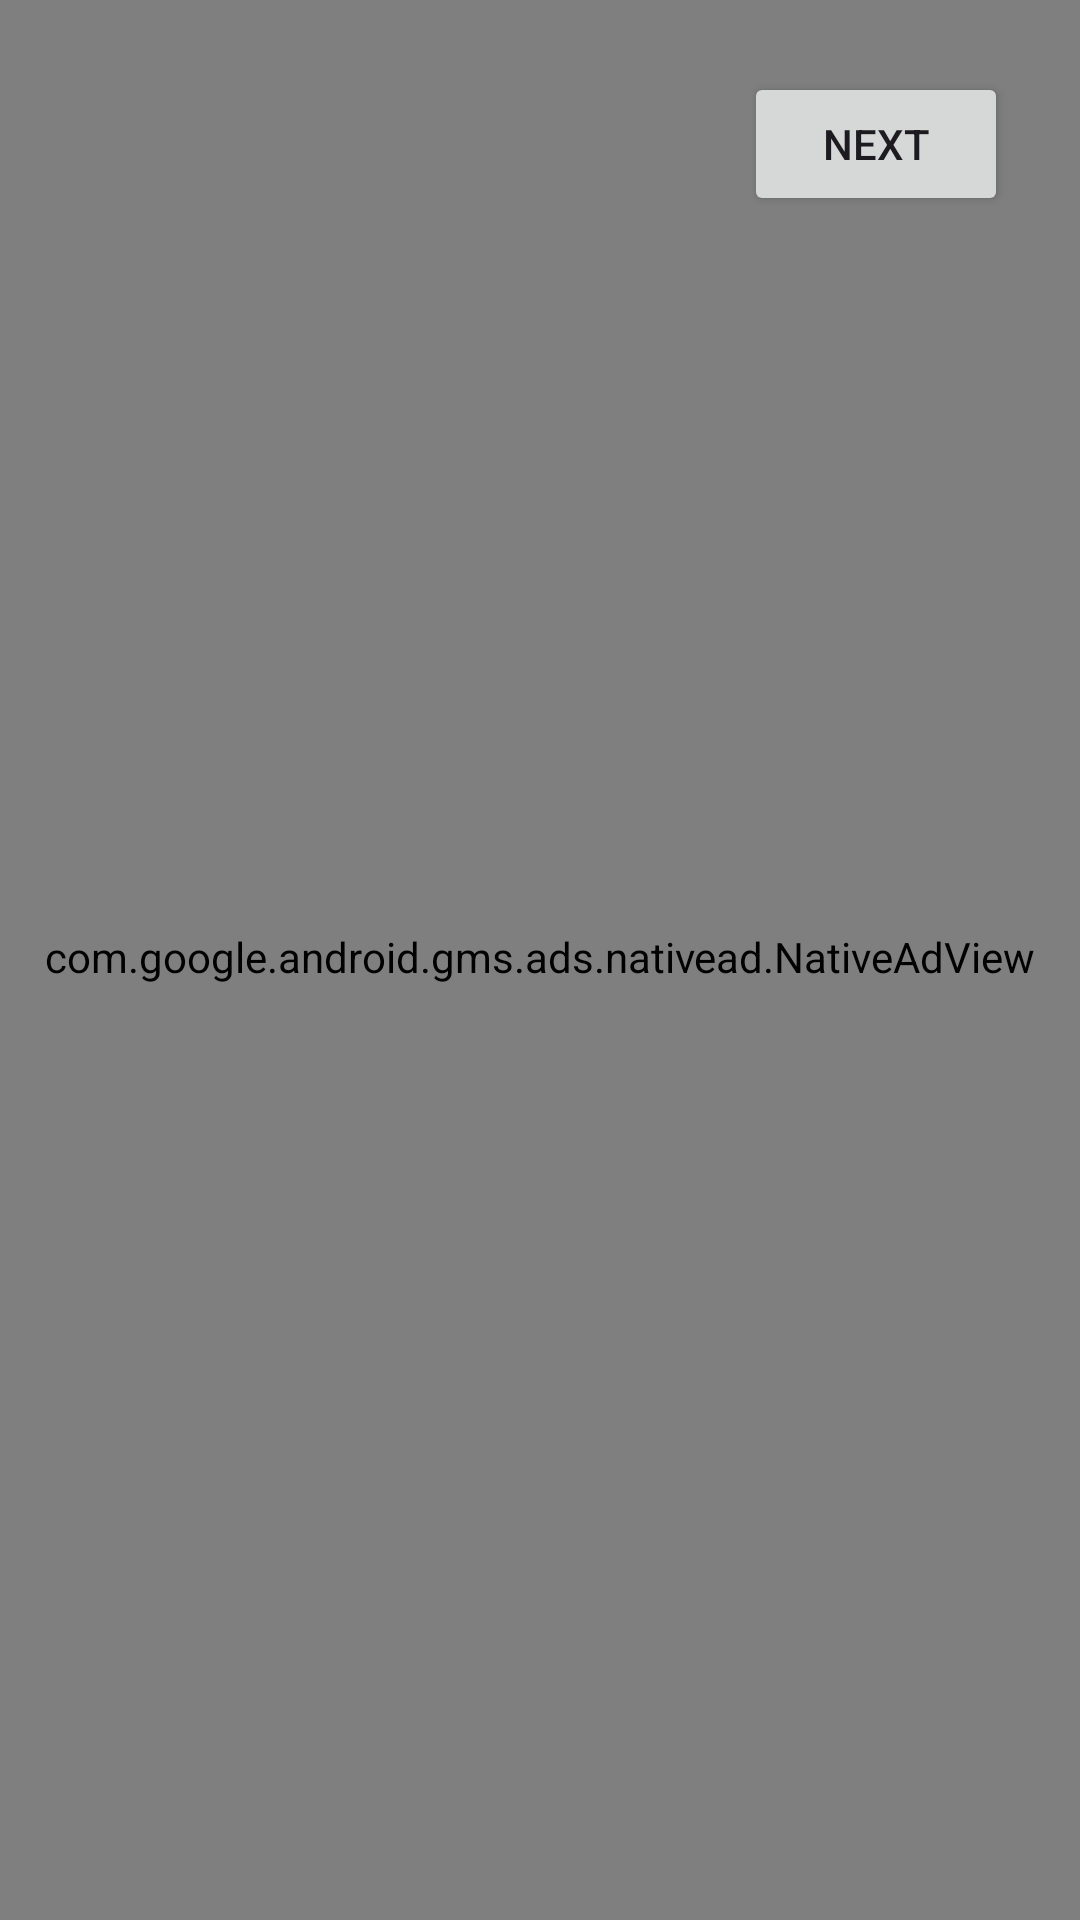

Produce the Android XML layout that renders to this screen, including the resource entries it uses.
<!-- AndroidManifest.xml: application theme AppTheme -->
<!-- res/layout/activity_native_full_screen_ads.xml -->
<?xml version="1.0" encoding="utf-8"?>
<androidx.constraintlayout.widget.ConstraintLayout xmlns:android="http://schemas.android.com/apk/res/android"
    xmlns:app="http://schemas.android.com/apk/res-auto"
    xmlns:tools="http://schemas.android.com/tools"
    android:id="@+id/main"
    android:layout_width="match_parent"
    android:layout_height="match_parent"
    android:gravity="center"
    android:orientation="vertical"
    tools:context=".view.activity.native_ad.native_full_screen.NativeFullScreenAdsActivity">

    <FrameLayout
        android:id="@+id/layoutAds"
        android:layout_width="match_parent"
        android:layout_height="match_parent">

        <ViewStub
            android:layout_width="match_parent"
            android:layout_height="match_parent"
            android:layout="@layout/native_ad_template_full_screen"
            tools:visibility="visible" />
    </FrameLayout>

    <androidx.appcompat.widget.AppCompatButton
        android:id="@+id/btnNext"
        android:layout_width="wrap_content"
        android:layout_height="wrap_content"
        android:layout_gravity="center_horizontal"
        android:layout_margin="24dp"
        android:text="@string/txt_next"
        app:layout_constraintEnd_toEndOf="parent"
        app:layout_constraintTop_toTopOf="parent"
        tools:textColor="@color/white" />

</androidx.constraintlayout.widget.ConstraintLayout>
<!-- res/layout/native_ad_template_full_screen.xml (included above) -->
<?xml version="1.0" encoding="utf-8"?>
<com.google.android.gms.ads.nativead.NativeAdView xmlns:android="http://schemas.android.com/apk/res/android"
    xmlns:app="http://schemas.android.com/apk/res-auto"
    xmlns:tools="http://schemas.android.com/tools"
    android:id="@+id/nativeAdView"
    android:layout_width="match_parent"
    android:layout_height="match_parent"
    android:paddingBottom="2dp"
    tools:background="#DCDCDC">

    <androidx.constraintlayout.widget.ConstraintLayout
        android:layout_width="match_parent"
        android:layout_height="match_parent"
        android:background="@android:color/black"
        android:minHeight="50dp">

        
        <com.google.android.gms.ads.nativead.MediaView
            android:id="@+id/ad_media"
            android:layout_width="match_parent"
            android:layout_height="match_parent"
            android:layout_gravity="center_horizontal"
            app:layout_constraintBottom_toBottomOf="parent"
            app:layout_constraintEnd_toEndOf="parent"
            app:layout_constraintStart_toStartOf="parent"
            app:layout_constraintTop_toTopOf="parent" />

        <androidx.constraintlayout.widget.ConstraintLayout
            android:layout_width="0dp"
            android:layout_height="wrap_content"
            android:layout_marginStart="24dp"
            android:layout_marginEnd="24dp"
            android:alpha="1.0"
            android:background="@drawable/ads_bg_rounded_container"
            android:backgroundTint="#FFFFFF"
            app:layout_constraintBottom_toBottomOf="parent"
            app:layout_constraintEnd_toEndOf="parent"
            app:layout_constraintStart_toStartOf="parent">

            
            <androidx.appcompat.widget.AppCompatImageView
                android:id="@+id/ad_icon"
                android:layout_width="64dp"
                android:layout_height="64dp"
                android:layout_marginTop="24dp"
                android:layout_marginBottom="16dp"
                android:adjustViewBounds="true"
                android:background="@drawable/ads_bg_circle"
                android:outlineProvider="background"
                app:layout_constraintBottom_toTopOf="@id/flow"
                app:layout_constraintEnd_toEndOf="parent"
                app:layout_constraintHorizontal_bias="0.5"
                app:layout_constraintStart_toStartOf="parent"
                app:layout_constraintTop_toTopOf="parent" />

            <androidx.constraintlayout.helper.widget.Flow
                android:id="@+id/flow"
                android:layout_width="wrap_content"
                android:layout_height="wrap_content"
                android:layout_marginBottom="24dp"
                android:orientation="horizontal"
                app:constraint_referenced_ids="ad_attribute,ad_headline"
                app:flow_horizontalStyle="spread_inside"
                app:flow_verticalAlign="center"
                app:flow_wrapMode="chain"
                app:layout_constraintBottom_toTopOf="@id/ad_body"
                app:layout_constraintEnd_toEndOf="parent"
                app:layout_constraintHorizontal_bias="0.5"
                app:layout_constraintStart_toStartOf="parent" />

            <TextView
                android:id="@+id/ad_attribute"
                style="@style/AppTheme.AdAttribution"
                android:layout_marginEnd="8dp"
                app:layout_constraintEnd_toStartOf="@+id/ad_headline" />

            
            <TextView
                android:id="@+id/ad_headline"
                android:layout_width="wrap_content"
                android:layout_height="wrap_content"
                android:layout_marginBottom="16dp"
                android:ellipsize="middle"
                android:singleLine="false"
                android:textSize="16sp"
                android:textStyle="bold"
                app:layout_constraintBottom_toTopOf="@+id/ad_body"
                app:layout_constraintEnd_toEndOf="parent"
                app:layout_constraintHorizontal_bias="0.5"
                app:layout_constraintStart_toStartOf="parent"
                tools:text="Test Ad: Google Ads" />

            
            <TextView
                android:id="@+id/ad_body"
                android:layout_width="300dp"
                android:layout_height="wrap_content"
                android:layout_marginBottom="16dp"
                android:ellipsize="end"
                android:singleLine="false"
                android:textSize="12sp"
                app:layout_constraintBottom_toTopOf="@+id/ad_call_to_action"
                app:layout_constraintEnd_toEndOf="parent"
                app:layout_constraintHorizontal_bias="0.5"
                app:layout_constraintStart_toStartOf="parent" />

            
            <androidx.appcompat.widget.AppCompatButton
                android:id="@+id/ad_call_to_action"
                android:layout_width="250dp"
                android:layout_height="35dp"
                android:layout_marginBottom="24dp"
                android:background="#009688"
                android:backgroundTint="#009688"
                android:gravity="center"
                android:textColor="#FFFFFF"
                android:textSize="12sp"
                android:textStyle="bold"
                app:layout_constraintBottom_toBottomOf="parent"
                app:layout_constraintEnd_toEndOf="parent"
                app:layout_constraintHorizontal_bias="0.5"
                app:layout_constraintStart_toStartOf="parent"
                tools:text="Call to Action" />

        </androidx.constraintlayout.widget.ConstraintLayout>
    </androidx.constraintlayout.widget.ConstraintLayout>
</com.google.android.gms.ads.nativead.NativeAdView>
<!-- resources referenced by this layout -->
<resources>
  <color name="white">#FFFFFFFF</color>
  <!-- drawable ads_bg_rounded_container (drawable) -->
  <?xml version="1.0" encoding="utf-8"?>
  <shape xmlns:android="http://schemas.android.com/apk/res/android">
      <corners android:radius="8dp" />
      <solid android:color="?attr/colorSurfaceContainerHigh" />
  </shape>
  <string name="txt_next">Next</string>
  <style name="AppTheme.AdAttribution">
          <item name="android:layout_width">wrap_content</item>
          <item name="android:layout_height">wrap_content</item>
          <item name="android:layout_gravity">left</item>
          <item name="android:textColor">#FFFFFF</item>
          <item name="android:textSize">12sp</item>
          <item name="android:text">@string/ad</item>
          <item name="android:background">#FFCC66</item>
          <item name="android:width">15dp</item>
          <item name="android:height">15dp</item>
      </style>
  <style name="AppTheme" parent="Theme.Material3.Light.NoActionBar">
          
          <item name="colorPrimary">@color/black</item>
      </style>
  <string name="ad">Ad</string>
  <color name="black">#FF000000</color>
</resources>
